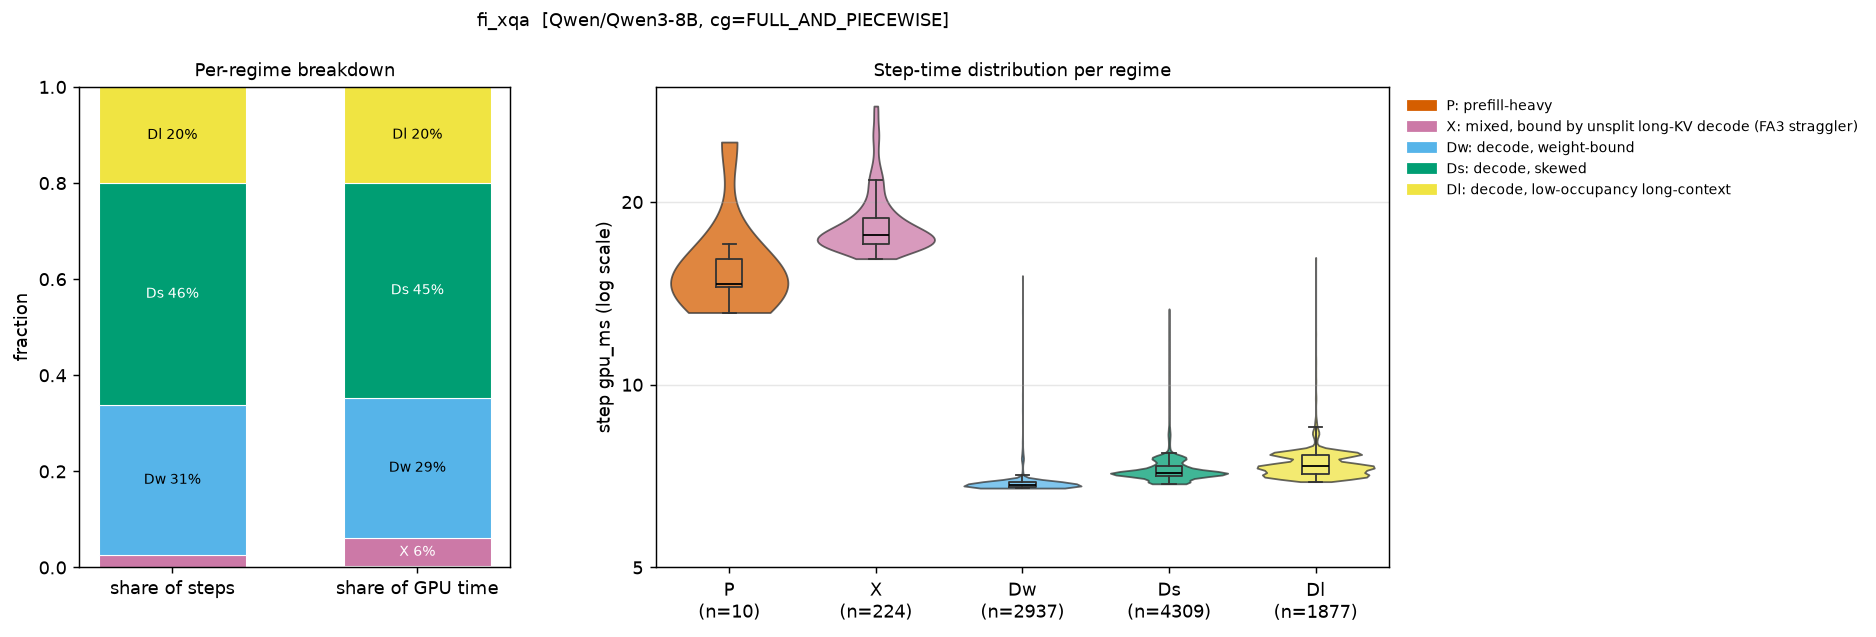

The file beside this chart, header and first rows:
regime, n_steps, step_share, gpu_time_share, gpu_ms_mean, gpu_ms_p50, gpu_ms_p99, B_mean, T_mean, maxL_mean, cg_FULL, cg_NONE, cg_PIECEWISE, fa3_dyn32, fa3_nosplit
P, 10, 0.001069, 0.002285, 15.92, 14.63, 24.38, 1.1, 563.2, 0.0, 0.0, 0.1, 0.9, 0.9, 0.1
X, 224, 0.02394, 0.05952, 18.52, 17.62, 28.36, 4.107, 526.5, 2976, 0.0, 1.0, 0.0, 0.0, 1.0
Dw, 2937, 0.3139, 0.2906, 6.895, 6.826, 7.979, 1.549, 1.549, 1877, 1.0, 0.0, 0.0, 1.0, 0.0
Ds, 4309, 0.4605, 0.4482, 7.248, 7.163, 8.484, 3.547, 3.547, 3290, 1.0, 0.0, 0.0, 1.0, 0.0
Dl, 1877, 0.2006, 0.1994, 7.404, 7.334, 8.635, 3.555, 3.555, 4312, 1.0, 0.0, 0.0, 1.0, 0.0
